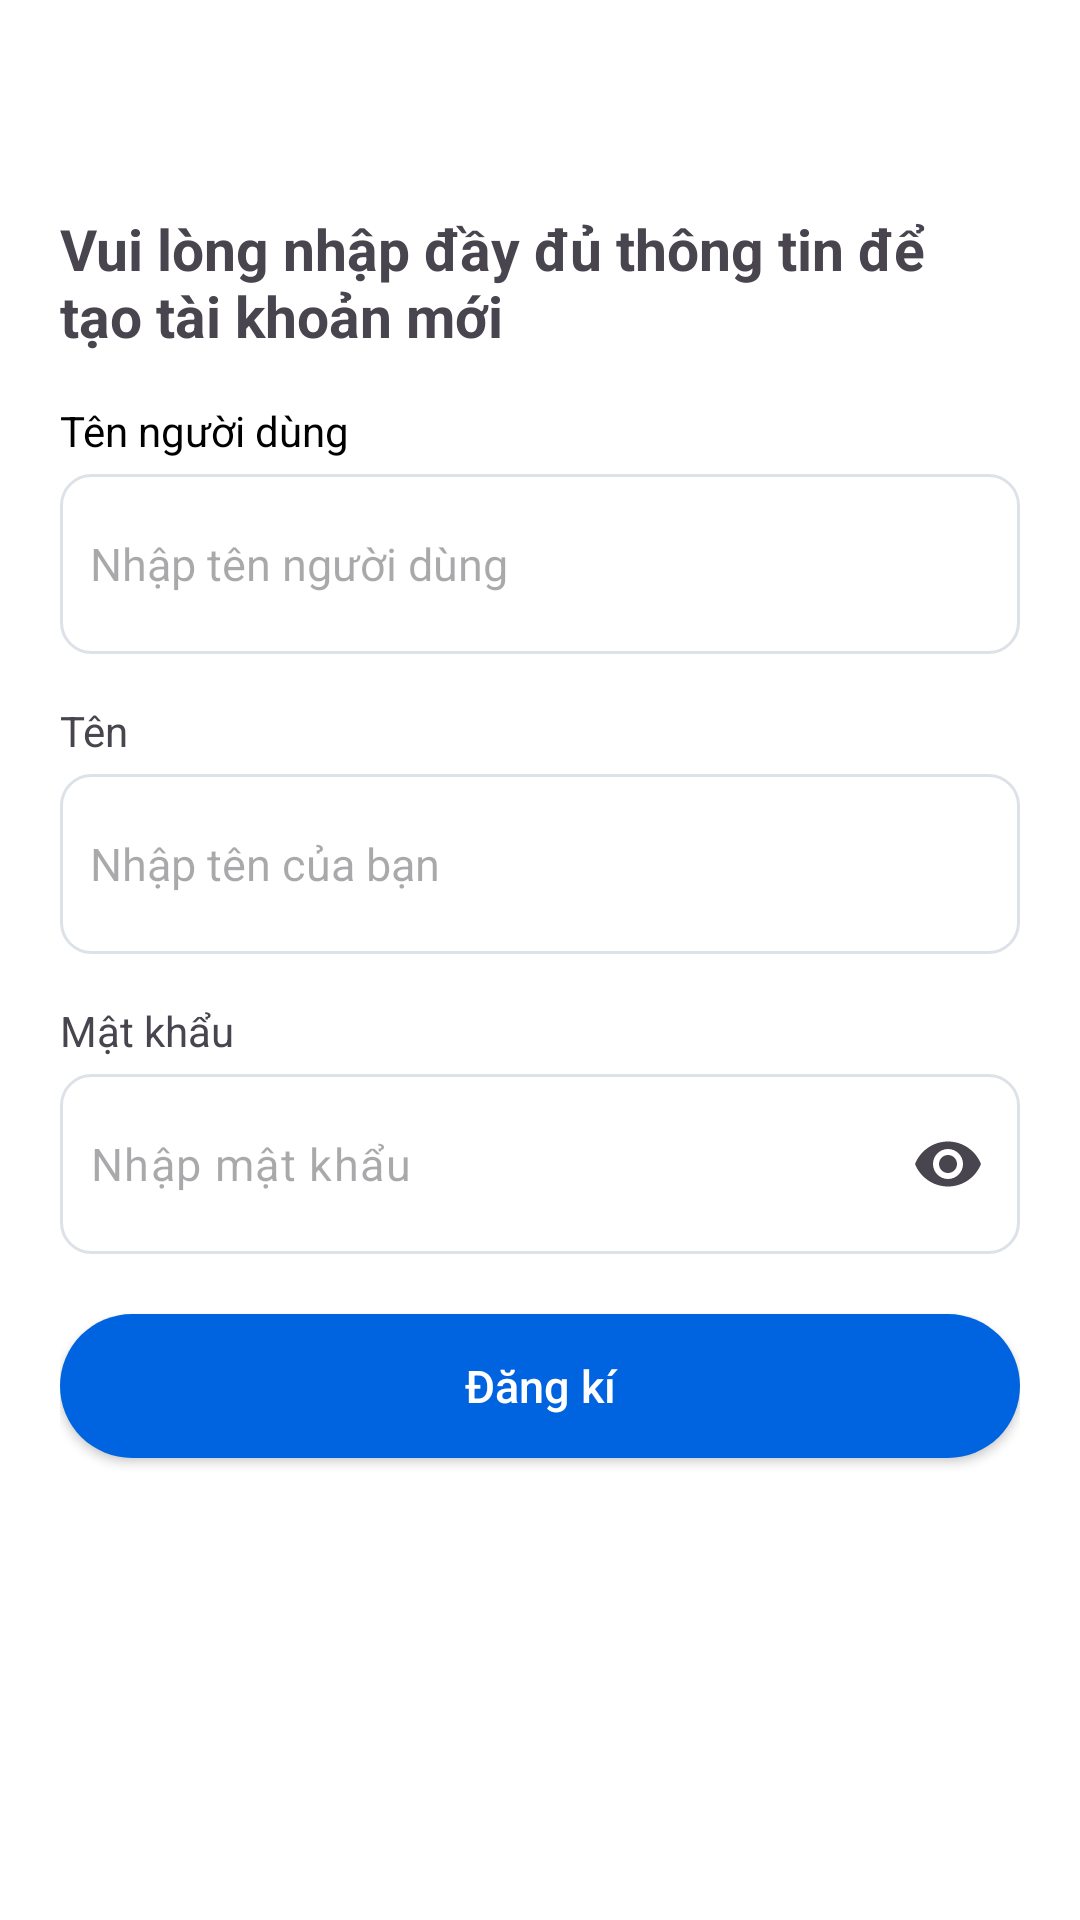

The Android layout XML behind this screen, and the referenced resources:
<!-- AndroidManifest.xml: application theme Theme.Instagram -->
<!-- res/layout/activity_signup.xml -->
<?xml version="1.0" encoding="utf-8"?>
<androidx.constraintlayout.widget.ConstraintLayout xmlns:android="http://schemas.android.com/apk/res/android"
    xmlns:app="http://schemas.android.com/apk/res-auto"
    xmlns:tools="http://schemas.android.com/tools"
    android:id="@+id/main"
    android:background="#FFFFFF"
    android:padding="20dp"
    android:fitsSystemWindows="true"
    android:layout_width="match_parent"
    android:layout_height="match_parent"
    tools:context=".ui.component.signup.SignupActivity">


    <androidx.constraintlayout.widget.ConstraintLayout
        android:id="@+id/main1"
        android:layout_width="match_parent"
        android:background="#FFFFFF"
        android:layout_height="match_parent"
        app:layout_constraintBottom_toBottomOf="parent"
        app:layout_constraintEnd_toEndOf="parent"
        app:layout_constraintStart_toStartOf="parent"
        app:layout_constraintTop_toTopOf="parent">


        <androidx.appcompat.widget.AppCompatButton
            android:id="@+id/bt_signup"
            android:layout_width="match_parent"
            android:layout_height="wrap_content"
            android:textColor="@color/white"
            android:text="Đăng kí"
            android:textSize="15sp"
            android:textAllCaps="false"
            android:background="@drawable/bg_button_login"
            android:layout_marginTop="20dp"
            app:layout_constraintEnd_toEndOf="parent"
            app:layout_constraintStart_toStartOf="parent"
            app:layout_constraintTop_toBottomOf="@+id/til" />

        <TextView
            android:id="@+id/textView7"
            android:layout_width="wrap_content"
            android:layout_height="wrap_content"
            android:text="Mật khẩu"
            android:layout_marginBottom="5dp"
            app:layout_constraintBottom_toTopOf="@+id/til"
            app:layout_constraintStart_toStartOf="@+id/til" />

        <TextView
            android:id="@+id/textView6"
            android:layout_width="wrap_content"
            android:layout_height="wrap_content"
            android:text="Tên"
            android:layout_marginBottom="5dp"
            app:layout_constraintBottom_toTopOf="@+id/et_name"
            app:layout_constraintStart_toStartOf="@+id/et_name" />

        <TextView
            android:id="@+id/textView5"
            android:layout_width="wrap_content"
            android:layout_height="wrap_content"
            android:text="Tên người dùng"
            android:layout_marginBottom="5dp"
            android:textColor="@color/black"
            app:layout_constraintBottom_toTopOf="@+id/et_username"
            app:layout_constraintStart_toStartOf="@+id/et_username" />

        <TextView
            android:id="@+id/textView4"
            android:layout_width="match_parent"
            android:layout_height="wrap_content"
            android:textSize="19sp"
            android:textStyle="bold"
            android:layout_marginTop="20dp"
            android:text="Vui lòng nhập đầy đủ thông tin để tạo tài khoản mới"
            app:layout_constraintEnd_toEndOf="parent"
            app:layout_constraintStart_toStartOf="parent"
            app:layout_constraintTop_toBottomOf="@+id/iv_back_arrow" />

        <ImageView
            android:id="@+id/iv_back_arrow"
            android:layout_width="30dp"
            android:layout_height="30dp"
            android:scaleType="fitXY"
            app:layout_constraintStart_toStartOf="parent"
            app:layout_constraintTop_toTopOf="parent"
            app:srcCompat="@drawable/ic_backarrow" />

        <EditText
            android:id="@+id/et_username"
            android:layout_width="match_parent"
            android:layout_height="60dp"
            android:layout_marginTop="40dp"
            android:background="@drawable/bg_edittext_login"
            android:ems="10"
            android:inputType="text"
            android:textSize="15sp"
            android:padding="10dp"
            android:hint="Nhập tên người dùng"
            app:layout_constraintEnd_toEndOf="parent"
            app:layout_constraintStart_toStartOf="parent"
            app:layout_constraintTop_toBottomOf="@+id/textView4" />


        <EditText
            android:id="@+id/et_name"
            android:layout_width="match_parent"
            android:layout_height="60dp"
            android:layout_marginTop="40dp"
            android:background="@drawable/bg_edittext_login"
            android:ems="10"
            android:inputType="text"
            android:textSize="15sp"
            android:padding="10dp"
            android:hint="Nhập tên của bạn"
            app:layout_constraintEnd_toEndOf="parent"
            app:layout_constraintStart_toStartOf="parent"
            app:layout_constraintTop_toBottomOf="@+id/et_username" />


        <com.google.android.material.textfield.TextInputLayout
            android:id="@+id/til"
            android:layout_marginTop="40dp"
            app:layout_constraintEnd_toEndOf="parent"
            app:layout_constraintStart_toStartOf="parent"
            app:layout_constraintTop_toBottomOf="@+id/et_name"
            android:layout_width="match_parent"
            android:layout_height="wrap_content"
            app:hintEnabled="false"
            app:endIconMode="password_toggle">

            <com.google.android.material.textfield.TextInputEditText
                android:id="@+id/et_password"
                android:background="@drawable/bg_edittext_login"
                android:textSize="15sp"
                android:padding="10dp"
                android:layout_width="match_parent"
                android:layout_height="60dp"
                android:textColor="@color/black"
                android:inputType="textPassword"
                android:hint="Nhập mật khẩu"/>
        </com.google.android.material.textfield.TextInputLayout>

    </androidx.constraintlayout.widget.ConstraintLayout>
</androidx.constraintlayout.widget.ConstraintLayout>
<!-- resources referenced by this layout -->
<resources>
  <!-- drawable bg_button_login (drawable) -->
  <?xml version="1.0" encoding="utf-8"?>
  <shape android:shape="rectangle" xmlns:android="http://schemas.android.com/apk/res/android">
      <corners android:radius="30dp"/>
      <gradient
          android:startColor="#0064E0"
          android:endColor="#0064E0"
          android:angle="0"/>
  </shape>
  <!-- drawable bg_edittext_login (drawable) -->
  <?xml version="1.0" encoding="utf-8"?>
  <shape android:shape="rectangle" xmlns:android="http://schemas.android.com/apk/res/android">
      <corners android:radius="10dp"/>
      <stroke android:width="1dp" android:color="#DDE2E8"/>
  </shape>
  <style name="Theme.Instagram" parent="Base.Theme.Instagram" />
  <style name="Base.Theme.Instagram" parent="Theme.Material3.DayNight.NoActionBar">
          <item name="colorPrimary">@color/colorPrimary</item>
          <item name="android:windowLightStatusBar">true</item>
          <item name="android:statusBarColor">@color/colorPrimary</item>
      </style>
  <!-- not gathered from this repository: default colours our renderer supplied (Android Studio template values) -->
  <color name="black">#FF000000</color>
  <color name="white">#FFFFFFFF</color>
  <color name="colorPrimary">#FF6200EE</color>
</resources>
